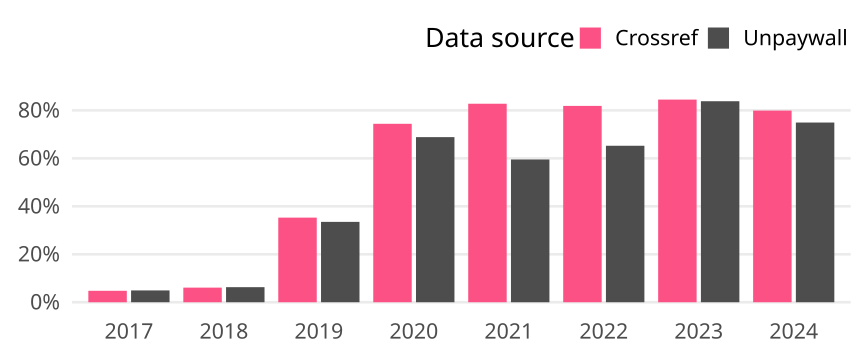

Data behind this chart, as committed beside it:
cr_year, cat, article_total, name, oa_articles, oa_share
2017, Germany, 10412, Crossref, 497, 0.04773
2017, Germany, 10412, Unpaywall, 513, 0.04927
2018, Germany, 10711, Crossref, 653, 0.06097
2018, Germany, 10711, Unpaywall, 673, 0.06283
2019, Germany, 10317, Crossref, 3640, 0.3528
2019, Germany, 10317, Unpaywall, 3457, 0.3351
2020, Germany, 11183, Crossref, 8321, 0.7441
2020, Germany, 11183, Unpaywall, 7699, 0.6885
2021, Germany, 11384, Crossref, 9423, 0.8277
2021, Germany, 11384, Unpaywall, 6777, 0.5953
2022, Germany, 9608, Crossref, 7866, 0.8187
2022, Germany, 9608, Unpaywall, 6269, 0.6525
2023, Germany, 10117, Crossref, 8549, 0.845
2023, Germany, 10117, Unpaywall, 8480, 0.8382
2024, Germany, 5577, Crossref, 4457, 0.7992
2024, Germany, 5577, Unpaywall, 4179, 0.7493
